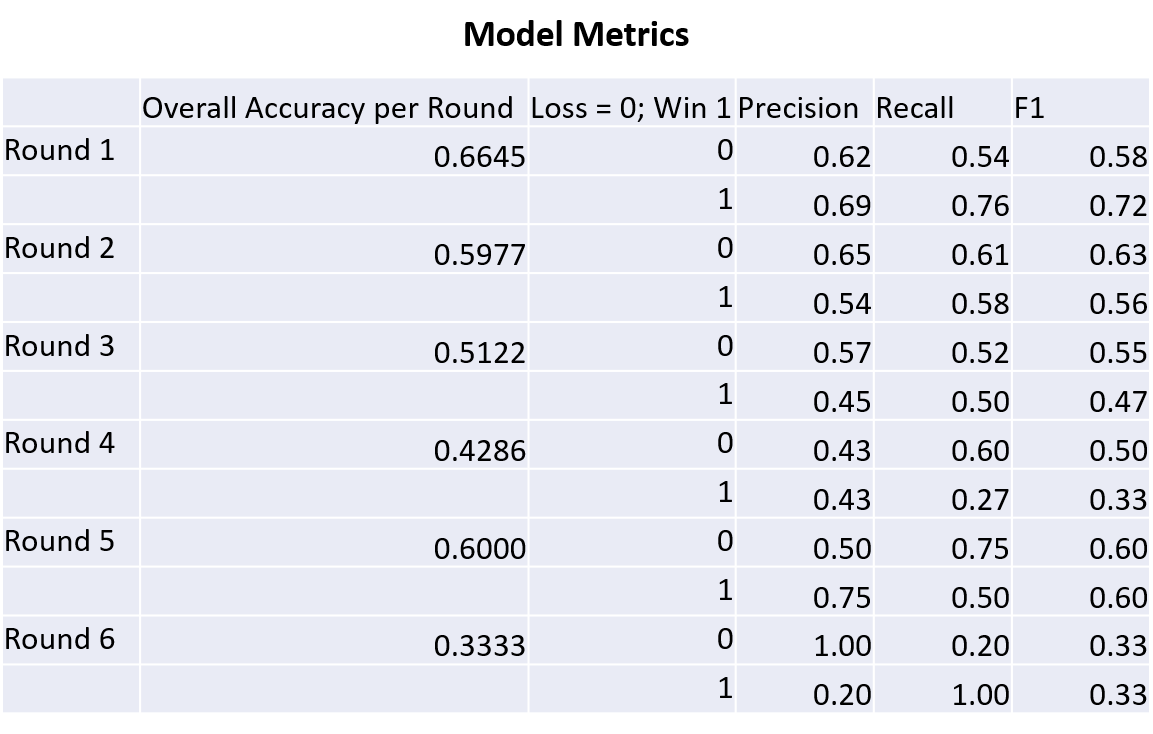

The table this chart was drawn from, first rows:
, Overall Accuracy per Round, Precision, Recall, F1
Round 1 Loss, 0.6645, 0.62, 0.54, 0.58
Round 1 Win, 0.6645, 0.69, 0.76, 0.72
Round 2 Loss, 0.5977, 0.65, 0.61, 0.63
Round 2 Win, 0.5977, 0.54, 0.58, 0.56
Round 3 Loss, 0.5122, 0.57, 0.52, 0.55
Round 3 Win, 0.5122, 0.45, 0.50, 0.47
Round 4 Loss, 0.4286, 0.43, 0.60, 0.50
Round 4 Win, 0.4286, 0.43, 0.27, 0.33
Round 5 Loss, 0.6000, 0.50, 0.75, 0.60
Round 5 Win, 0.6000, 0.75, 0.50, 0.60
Round 6 Loss, 0.3333, 1.00, 0.20, 0.33
Round 6 Win, 0.3333, 0.20, 1.00, 0.33
